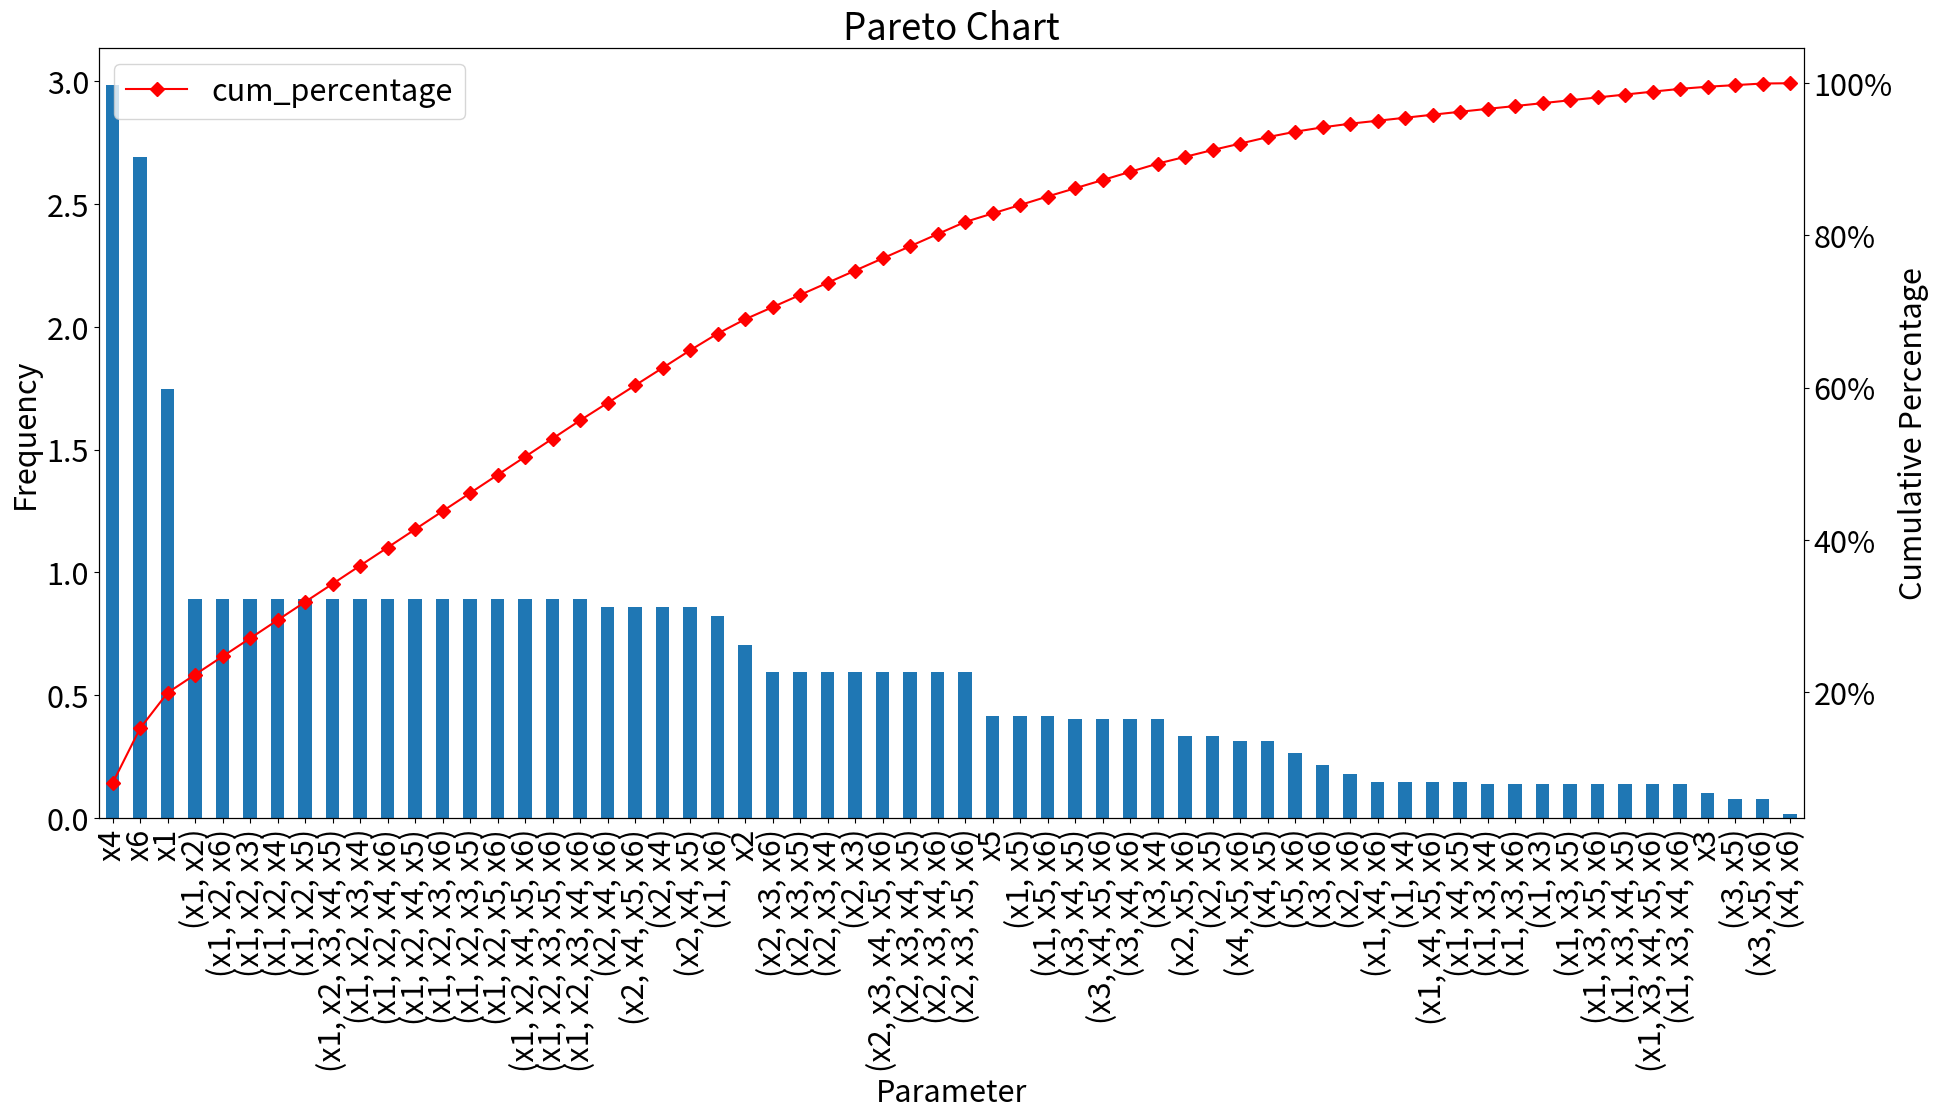
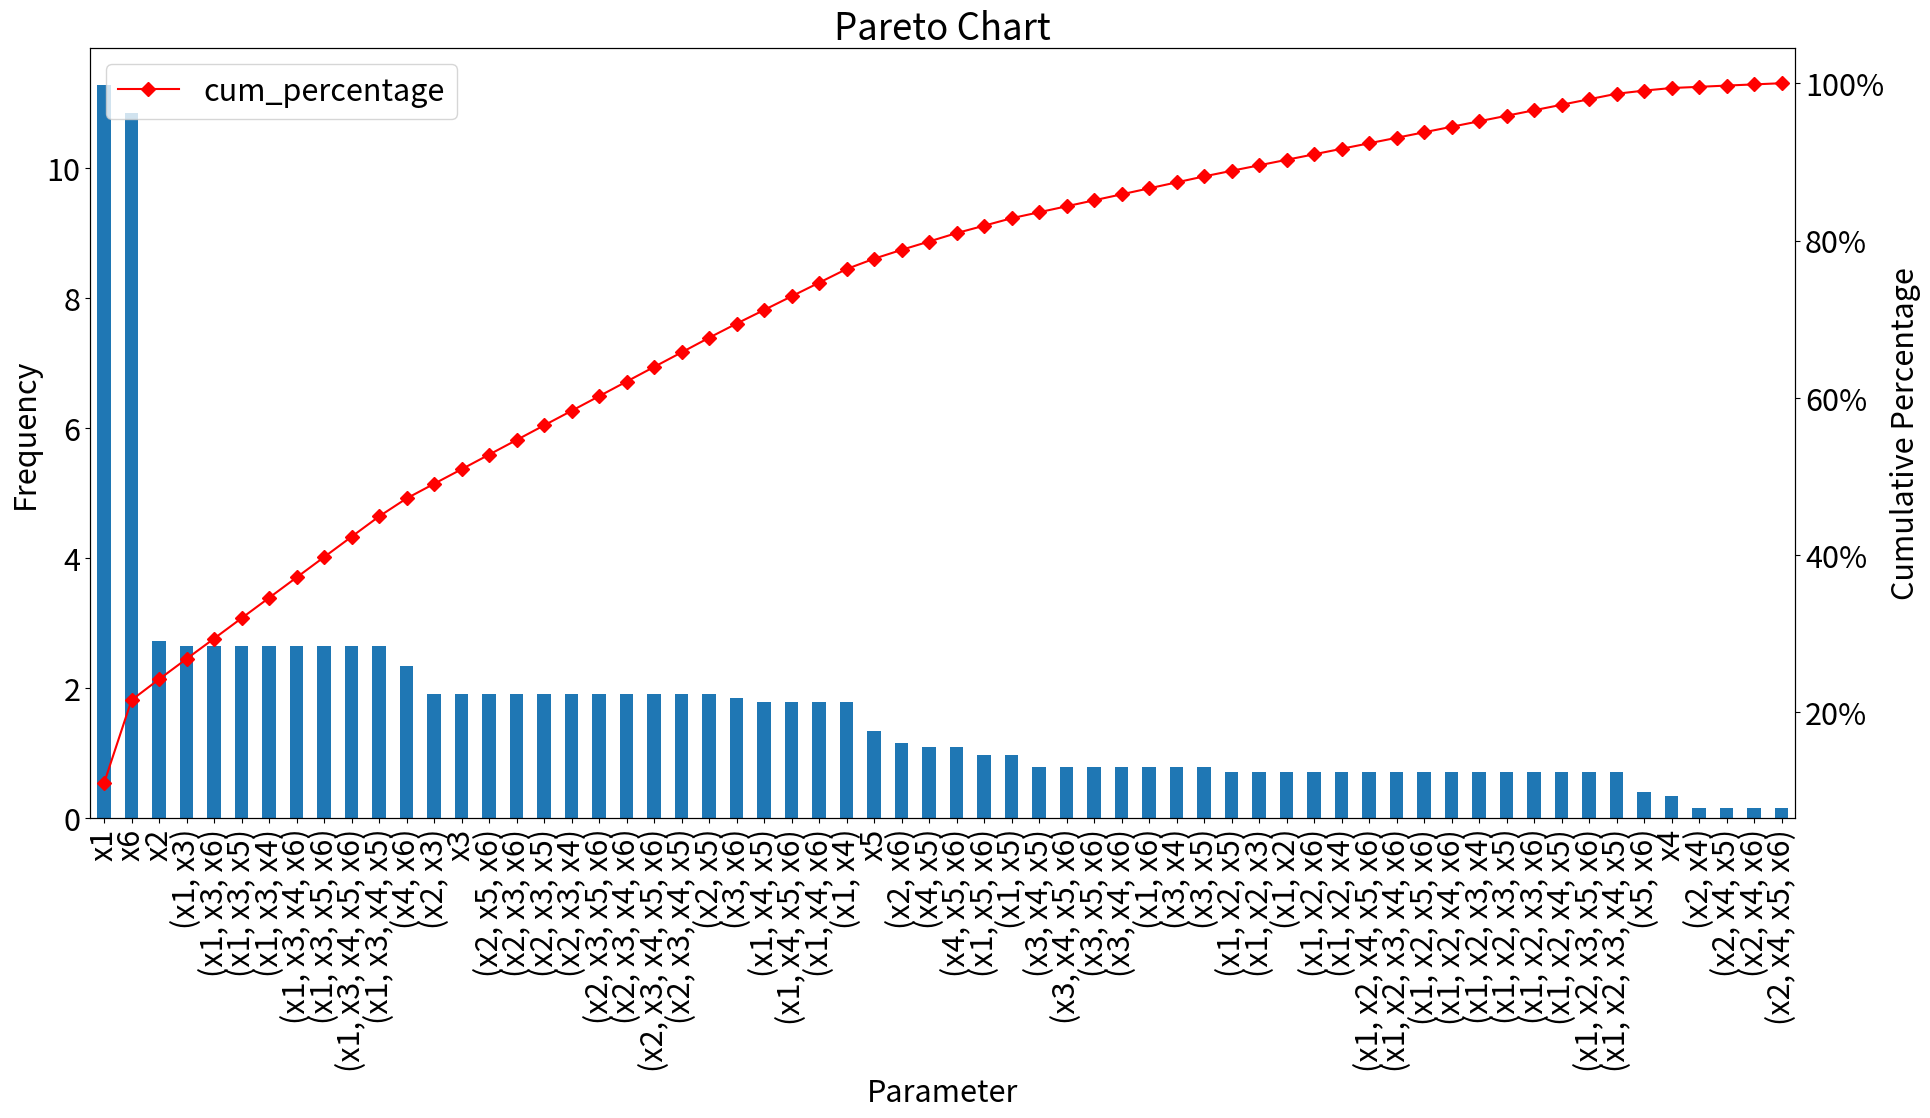
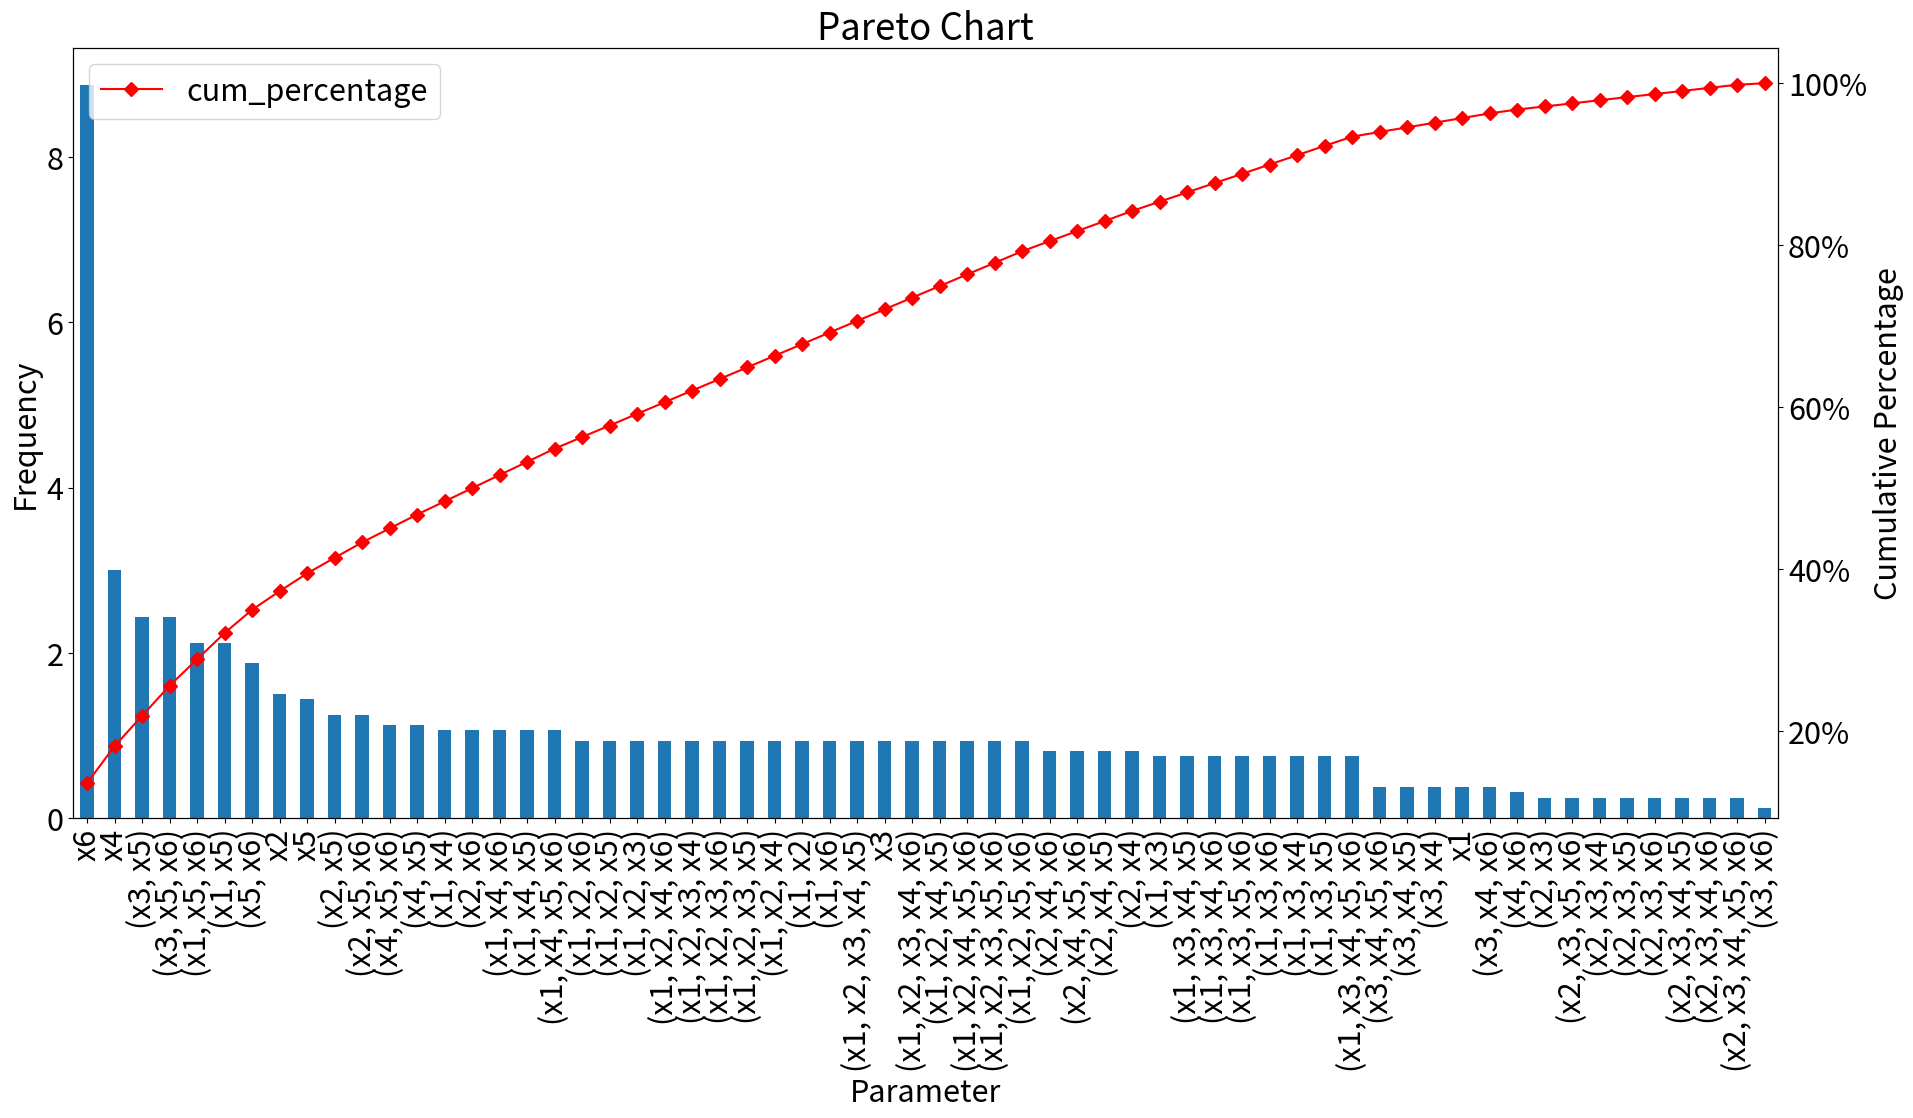
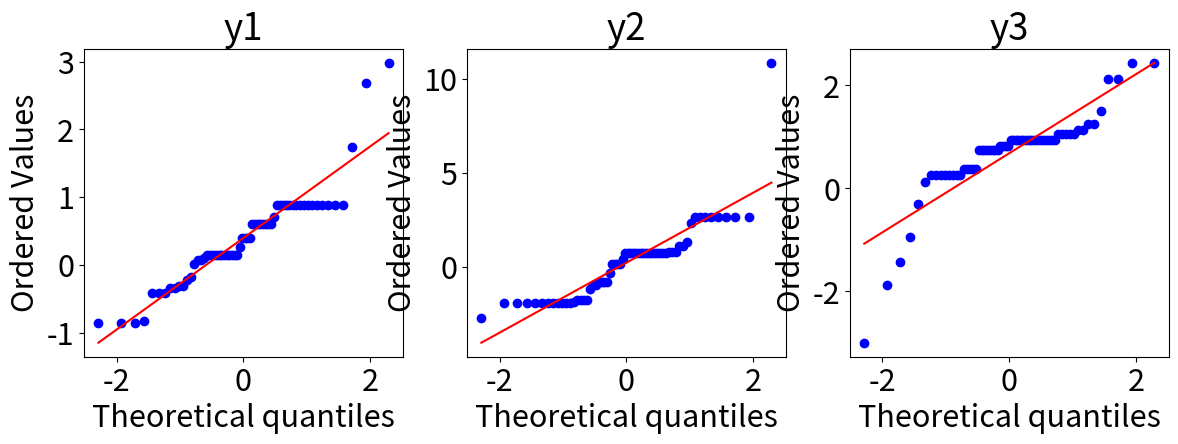

Source code (Python) for these figures, in order:
%matplotlib inline

import pandas as pd
import numpy as np
from numpy.random import rand, seed
import seaborn as sns
import scipy.stats as stats
from matplotlib.pyplot import *

seed(10)

import itertools

# Create the inputs:
encoded_inputs = list( itertools.product([-1,1],[-1,1],[-1,1],[-1,1],[-1,1],[-1,1]) )

# Create the experiment design table (same as the book):
doe=pd.DataFrame(encoded_inputs)
doe=doe[doe.columns[::-1]]
doe.columns=['x%d'%(i+1) for i in range(6)]
doe

# y-data from book.
doe['y1'] = [3.4, 9.7, 7.4, 10.6, 6.5, 7.9, 10.3, 9.5, 14.3, 10.5, 7.8, 17.2, 9.4, 12.1, 9.5, 15.8, 8.3, 8.0, 7.9, 10.7, 7.2, 7.2, 7.9, 10.2, 10.3, 9.9, 7.4, 10.5, 9.6, 15.1, 8.7, 12.1, 12.6, 10.5, 11.3, 10.6, 8.1, 12.5, 11.1, 12.9, 14.6, 12.7, 10.8, 17.1, 13.6, 14.6, 13.3, 14.4, 11.0, 12.5, 8.9, 13.1, 7.6, 8.6, 11.8, 12.4, 13.4, 14.6, 14.9, 11.8, 15.6, 12.8, 13.5, 15.8] 
doe['y2'] = [15,5,23, 8,20, 9, 13, 5, 23, 1, 11, 5, 15, 8, 15, 1, 22, 8, 16, 7, 25, 5, 17, 8, 10, 3, 22, 6, 24, 4, 10, 5, 32, 10, 28, 18, 22, 31, 17, 16, 38, 12, 34, 19, 12, 14, 25, 16, 31, 14, 23, 23, 28, 20, 18, 11, 39, 30, 31, 6, 33, 23, 31, 11]
doe['y3'] = [36, 35, 37, 34, 30, 32, 28, 38, 40, 32, 32, 28, 34, 26,  30, 28, 40, 30, 35, 35, 32, 35, 36, 32, 20, 35, 35, 28, 27, 36, 36, 35, 32, 34, 30, 24, 30, 20, 32, 25, 20, 20, 22, 35, 26, 15, 19, 24, 22, 23, 22, 18, 20, 20, 20, 36, 20, 11, 20, 35, 16, 32, 20, 20]
print(doe[['y1','y2','y3']])

labels = {}
labels[1] = ['x1','x2','x3','x4','x5','x6']
for i in [2,3,4,5,6]:
    labels[i] = list(itertools.combinations(labels[1], i))

obs_list = ['y1','y2','y3']

for k in labels.keys():
    print(str(k) + " : " + str(labels[k]))

effects = {}

# Start with the constant effect: this is $\overline{y}$
effects[0] = {'x0' : [doe['y1'].mean(),doe['y2'].mean(),doe['y3'].mean()]}
print(effects[0])

effects[1] = {}
for key in labels[1]:
    effects_result = []
    for obs in obs_list:
        effects_df = doe.groupby([key])[obs].mean()
        result = sum([ zz*effects_df.loc[zz] for zz in effects_df.index ])
        effects_result.append(result)
    effects[1][key] = effects_result

effects[1]

for c in [2,3,4,5,6]:
    effects[c] = {}
    for key in labels[c]:
        effects_result = []
        for obs in obs_list:
            effects_df = doe.groupby([key[0],key[1]])[obs].mean()
            result = sum([ np.prod(zz)*effects_df.loc[zz]/(2**(len(zz)-1)) for zz in effects_df.index ])
            effects_result.append(result)
        effects[c][key] = effects_result

def printd(d):
    for k in d.keys():
        print("%25s : %s"%(k,d[k]))

for i in range(1,7):
    printd(effects[i])

print(len(effects))

master_dict = {}
for nvars in effects.keys():

    effect = effects[nvars]
    for k in effect.keys():
        v = effect[k]
        master_dict[k] = v

master_df = pd.DataFrame(master_dict).T
master_df.columns = obs_list

y1 = master_df['y1'].copy()
y1.sort_values(inplace=True,ascending=False)

print("Top 10 effects for observable y1:")
print(y1[:10])

y2 = master_df['y2'].copy()
y2.sort_values(inplace=True,ascending=False)

print("Top 10 effects for observable y2:")
print(y2[:10])

y3 = master_df['y3'].copy()
y3.sort_values(inplace=True,ascending=False)

print("Top 10 effects for observable y3:")
print(y3[:10])

import matplotlib.pyplot as plt
from matplotlib.ticker import PercentFormatter
master_df
indexes=['y1', 'y2', 'y3']
for ii in indexes: 
    effects_df=pd.DataFrame(master_df[ii][1:-1].abs())
    effects_df = effects_df.sort_values(by=ii, ascending=False)
# Add cumulative percentage column
    effects_df["cum_percentage"] = round(effects_df[ii].cumsum()/effects_df[ii].sum()*100,2)
    plt.rcParams.update({'font.size': 22})
# Set figure and axis
    fig, ax = plt.subplots(figsize=(22,10))

# Plot bars (i.e. frequencies)
    ax.set_title("Pareto Chart")
    ax.set_xlabel("Parameter")
    ax.set_ylabel("Frequency");
    effects_df[ii].plot.bar(y='Standardized effect', ax=ax)
#    ax.axhline(2.06, color="orange", linestyle="dashed")

# Second y axis (i.e. cumulative percentage)
    ax2 = ax.twinx()
#ax2.plot(effects_df.index, effects_df["cum_percentage"], color="red", marker="D", ms=7)
    effects_df.plot(y="cum_percentage", color="red", marker="D", ms=7, ax=ax2)
    ax2.yaxis.set_major_formatter(PercentFormatter())
    ax2.set_ylabel("Cumulative Percentage");

# Quantify which effects are not normally distributed, 
# to assist in identifying important variables

fig = figure(figsize=(14,4))
ax1 = fig.add_subplot(131)
ax2 = fig.add_subplot(132)
ax3 = fig.add_subplot(133)

stats.probplot(y1[1:-1], dist="norm", plot=ax1)
ax1.set_title('y1')

stats.probplot(y2[1:-1], dist="norm", plot=ax2)
ax2.set_title('y2')

stats.probplot(y3[1:-1], dist="norm", plot=ax3)
ax3.set_title('y3')